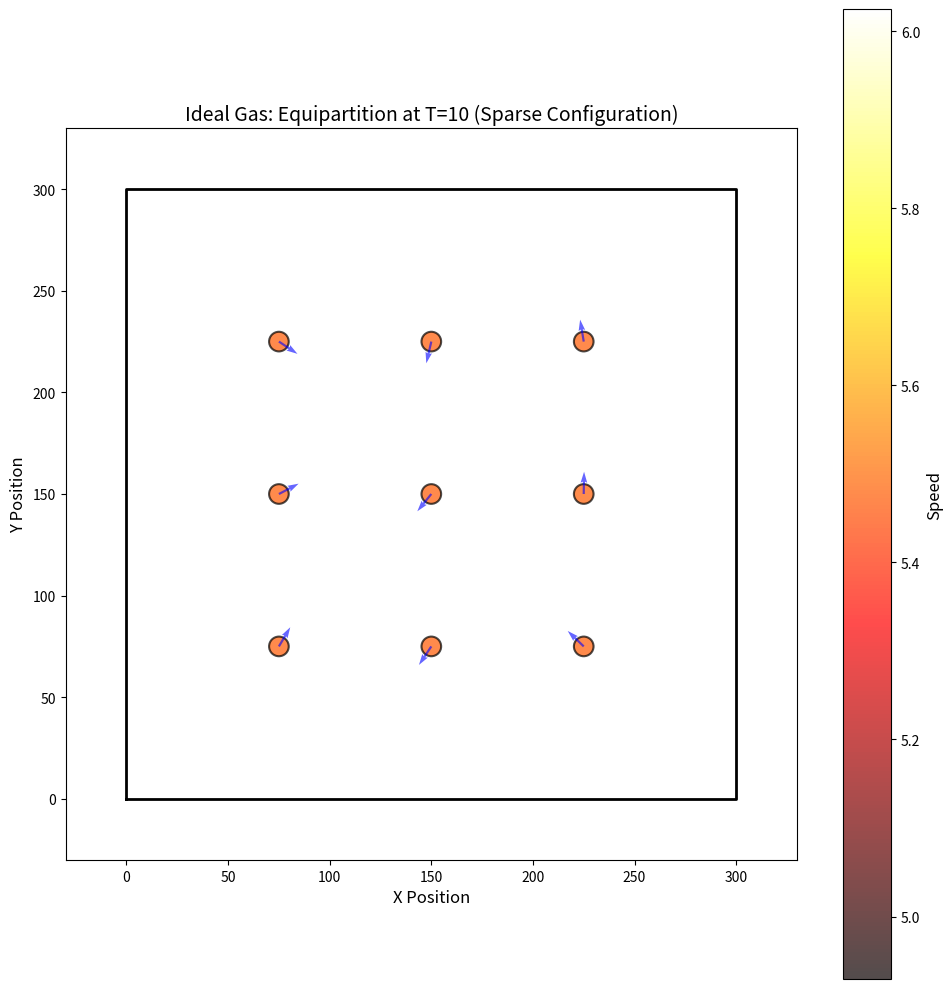
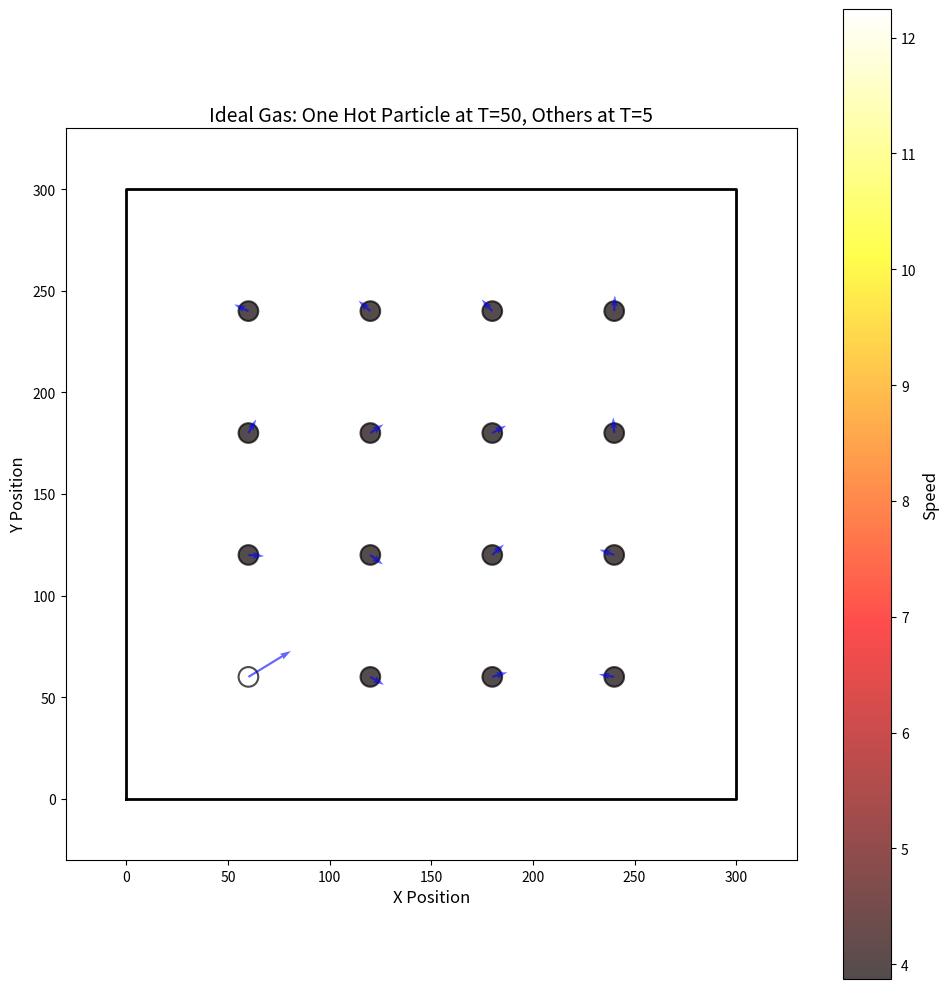

The matplotlib source for these figures, in order:
import numpy as np
import math
import matplotlib.pyplot as plt



class Particle():

    def __init__(self, x, y):
        self.x: float = x
        self.y: float = y
        self.vx: float = 0.0
        self.vy: float = 0.0
        self.r: float = 1.0  # particle radius
        self.m: float = 1.0  # particle mass
        self.collision_count: int = 0

    def collision(self):
        pass

class Box():

    def __init__(self, width, height):
        self.width: float = width
        self.height: float = height
        self.gravity_strength: float = 9.8 
        
    def make_grid(self, N: int):
        """Create a grid of N particles evenly spaced in the box."""
        # Calculate grid dimensions - make it roughly square
        n_cols = int(math.ceil(math.sqrt(N)))
        n_rows = int(math.ceil(N / n_cols))

        # Create evenly spaced arrays
        x_array = np.linspace(0, self.width, n_cols + 2)[1:-1]  # Exclude boundaries
        y_array = np.linspace(0, self.height, n_rows + 2)[1:-1]  # Exclude boundaries

        # Create meshgrid
        X, Y = np.meshgrid(x_array, y_array)

        # Flatten and return only N particles (in case n_rows * n_cols > N)
        X_flat = X.flatten()[:N]
        Y_flat = Y.flatten()[:N]

        return X_flat, Y_flat 
    
def initialize(N: int, width: float, height: float):
    """Initialize N particles in a box of given width and height."""
    particles = []
    box = Box(width, height)
    X, Y = box.make_grid(N)
    for i in range(N):
        particles.append(Particle(X[i], Y[i]))
    return particles, box

def init_velocities_equiparition(particles:list[Particle] ,temperature: int, k_B:float = 1.0):
    """Initialize particle velocities according to the equipartition theorem."""
    speed = np.sqrt(3*k_B*temperature/particles[0].m) # root mean square speed, assuming all particles have equal maass
    for p in particles:
        theta = np.random.uniform(0, 2*np.pi)
        p.vx = speed * np.cos(theta) # choosing random x and y components
        p.vy = speed * np.sin(theta)

def init_hot_particle(particles:list[Particle] ,hot_index:int, hot_temperature: int, cold_temperature:int, k_B:float = 1.0):
    """Make a single particle hot and leave the others cold"""
    #Initialize cold particles
    init_velocities_equiparition(particles, cold_temperature, k_B)

    #Make one particle hot
    speed = np.sqrt(3*k_B*hot_temperature/particles[hot_index].m) # root mean square speed, assuming all particles have equal maass
    theta = np.random.uniform(0, 2*np.pi)
    particles[hot_index].vx = speed * np.cos(theta) # choosing random x and y components
    particles[hot_index].vy = speed * np.sin(theta)


def visualize_particles(particles: list[Particle], box: Box, title: str = "Particle Visualization", save_file: str = None):
    """Visualize particles and their velocity vectors."""
    fig, ax = plt.subplots(figsize=(10, 10))

    # Extract particle positions and velocities
    x_positions = [p.x for p in particles]
    y_positions = [p.y for p in particles]
    vx = [p.vx for p in particles]
    vy = [p.vy for p in particles]

    # Calculate speeds for color coding
    speeds = [np.sqrt(p.vx**2 + p.vy**2) for p in particles]

    # Plot particles with color based on speed
    scatter = ax.scatter(x_positions, y_positions, c=speeds, s=200, alpha=0.7,
                         cmap='hot', edgecolors='black', linewidth=1.5)

    # Plot velocity vectors
    ax.quiver(x_positions, y_positions, vx, vy, angles='xy', scale_units='xy',
              scale=0.5, color='blue', alpha=0.6, width=0.003)

    # Draw box boundaries
    ax.plot([0, box.width, box.width, 0, 0],
            [0, 0, box.height, box.height, 0],
            'k-', linewidth=2)

    # Set plot limits and labels
    ax.set_xlim(-box.width*0.1, box.width*1.1)
    ax.set_ylim(-box.height*0.1, box.height*1.1)
    ax.set_aspect('equal')
    ax.set_xlabel('X Position', fontsize=12)
    ax.set_ylabel('Y Position', fontsize=12)
    ax.set_title(title, fontsize=14)

    # Add colorbar
    cbar = plt.colorbar(scatter, ax=ax)
    cbar.set_label('Speed', fontsize=12)

    plt.tight_layout()

    if save_file:
        plt.savefig(save_file, dpi=150, bbox_inches='tight')
        print(f"Saved visualization to {save_file}")
    else:
        plt.show()

    return fig, ax


def run_demo():
    """Run demonstration of particle visualization with different velocity configurations.

    Uses sparse particle configurations appropriate for ideal gas behavior.
    """
    print("=== Microheat Visualization Demo ===\n")
    print("Note: Using sparse configurations appropriate for ideal gas")
    print("(particles should be far apart compared to their size)\n")

    # Demo 1: All particles at same temperature - SPARSE configuration
    print("Demo 1: All particles at temperature T=10 (9 particles in 300x300 box)")
    particles1, box1 = initialize(N=9, width=300.0, height=300.0)
    init_velocities_equiparition(particles1, temperature=10, k_B=1.0)
    visualize_particles(particles1, box1,
                       title="Ideal Gas: Equipartition at T=10 (Sparse Configuration)",
                       save_file="demo1_equipartition.png")
    plt.close()

    # Calculate and print spacing info
    spacing1 = 300.0 / 4  # for 3x3 grid
    print(f"   → Particle spacing: ~{spacing1:.1f} units (particle radius = 1.0)")
    print(f"   → Mean free path / particle size ratio: ~{spacing1/2:.1f}\n")

    # Demo 2: One hot particle among cold ones - SPARSE configuration
    print("Demo 2: One hot particle (T=50) among cold particles (T=5)")
    print("        (16 particles in 300x300 box)")
    particles2, box2 = initialize(N=16, width=300.0, height=300.0)
    init_hot_particle(particles2, hot_index=0, hot_temperature=50, cold_temperature=5, k_B=1.0)
    visualize_particles(particles2, box2,
                       title="Ideal Gas: One Hot Particle at T=50, Others at T=5",
                       save_file="demo2_hot_particle.png")
    plt.close()

    spacing2 = 300.0 / 5  # for 4x4 grid
    print(f"   → Particle spacing: ~{spacing2:.1f} units (particle radius = 1.0)")
    print(f"   → Mean free path / particle size ratio: ~{spacing2/2:.1f}\n")

    print("Demo complete! Check the saved PNG files.")
    print("Particles are now appropriately sparse for ideal gas modeling.")


if __name__ == "__main__":
    run_demo()






    
    
